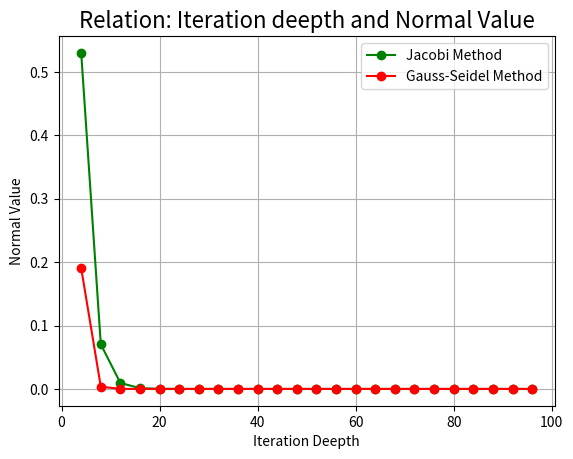

This chart was generated by the following Python code:
"""filename: 4.4 Plot.py"""

import matplotlib.pyplot as pl
import numpy as np

class Matrix:
    """Abatrct class representing a Matrix.
    
    The internal structure is a two dimension list.
    """
    def __init__(self,m,n,mainCol):
        """
        self.row:            the row of the Matrix
        self.col:            the collumn of the Matrix
        self.CheckedRow:     if one row has been checked,
                             it should not be checked again
        self.body:           the internal storing structure
        self.mainCol:        the coefficient matrix
        """
        self.row = m
        self.col = n
        self.CheckedRow = set(range(self.row))
        self.body = [[0 for i in range(n)] for i in range(m)]
        self.mainCol = mainCol

    def getVal(self):
        """Giving value to each element of the matrix.
        
        Overwrite the original value zeros.
        """
        for i in range(self.row):
            for j in range(self.col):
                self.body[i][j] = int(input())

    def valid(self,e,kind = None):
        """If these two matrix are not in the same form, return false,
        else return true.
        
        It is useful in the next functions.
        """
        if kind == 'multi':
            # SELF * E
            return self.col == e.row
        
        if self.row != e.row or self.col != e.col:
            return False
        else:
            return True

    def matrixAdd(self,e):
        """A methon does not used in the pivot PCA algorithm.
        
        Maybe it will be used in other programs.
        """
        self.valid(e)
        tmp = Matrix(self.row,self.col,self.mainCol)
        for i in range(self.row):   # deep copy
            for j in range(self.col):
                tmp.body[i][j] = self.body[i][j]

        for i in range(self.row):
            for j in range(self.col):
                tmp.body[i][j] += e.body[i][j]
        return tmp

    def matrixConstMulti(self,const):
        """A constant number multiple a matrix."""
        tmp = Matrix(self.row,self.col,self.mainCol)
        for i in range(self.row):   # deep copy
            for j in range(self.col):
                tmp.body[i][j] = self.body[i][j]

        for i in range(self.row):
            for j in range(self.col):
                tmp.body[i][j] *= const
        return tmp

    def matrixMulti(self,e):
        """Return the multiplication of two matrix."""
        self.valid(e,'multi')

        ans = Matrix(self.row,e.col,e.col)  # e.col has no meaning

        for i  in range(self.row):
            for j in range(e.col):
                tmp = 0
                for k in range(self.col):
                    tmp += self.body[i][k] * e.body[k][j]
                ans.body[i][j] = tmp
        
        return ans

    def matrixTransform(self,target_row_Number,source_row_Number,times=None):
        """There is a big problem, every decimal number we see is stored in the
        RAM with the binary platform.
        
        I can import the decimal lib to solve this problem, but I did not!
        """
        if times == None:    # special case of matrixTransform(TarRow,times)

            times_tmp = source_row_Number
            for j in range(self.col):
                self.body[target_row_Number][j] *= times_tmp
            return
        elif times == 'exchange':
            for i in range(self.col):
                self.body[target_row_Number][i],\
                    self.body[source_row_Number][i] \
                    = self.body[source_row_Number][i],\
                    self.body[target_row_Number][i]
            return
        else:
            for i in range(self.col):
                self.body[target_row_Number][i] += \
                times * self.body[source_row_Number][i]

    def matrixTranspose(self):
        ans = Matrix(self.col,self.row,self.row)
        # main column of ans is meaningless
        for i in range(self.row):
            for j in range(self.col):
                ans.body[j][i] = self.body[i][j]
        return ans

def Quick_Sort(L):
    """A simple code to order a list with quicksort algorithm."""
    if len(L) <= 1:
        return L
    
    else:
        less = []
        equal = []
        bigger = []

        pivot = (L[0] + L[-1] + L[len(L)//2]) / 3
        # pivot should be taken seriously!

        for i in range(len(L)):
            if L[i] < pivot:
                less.append(L[i])
            elif(L[i] == pivot):
                equal.append(L[i])
            else:
                bigger.append(L[i])
        less = Quick_Sort(less)
        bigger = Quick_Sort(bigger)

        return less + equal + bigger

def GetNormalValue(M,kind=2):
    """M is a matrix.
    
    Return the Normal value of M.
    """
    if kind == 'inf':
        """NorVal is the maximum value among the sums of every row. """
        sums = list()
        tmp = 0
        for i in range(M.row):
            for j in range(M.col):
                tmp += M.body[i][j]
            sums.append(tmp)
            tmp = 0
        
        sums = Quick_Sort(sums)
        return sums[-1]
    
    elif kind == 1:
        """NorVal is the maximum value among the sums of every column. """
        sums = list()
        tmp = 0
        for i in range(M.col):
            for j in range(M.row):
                tmp += M.body[j][i]
            sums.append(tmp)
            tmp = 0
        
        sums = Quick_Sort(sums)
        return sums[-1]
    
    elif kind == 2:
        Multi = M.matrixMulti(M.matrixTranspose())
        """
        The solving of eig is a little difficult for me,
        I will change the code after learning more later.
        
        Now I use the numpy package to solve it.
        """
        import numpy as np
        
        MUL = M.matrixMulti(M.matrixTranspose())
        tmp = np.array(MUL.body)

        a,b = np.linalg.eig(tmp)

        return np.sqrt(max(a))
        
    else:
        raise ValueError("""Bad input!\n""")

def vectorNormalValue(a,kind=2):
    """Get the normal value of a vector."""
    if kind == 1:
        ans = 0
        for i in a:
            ans += abs(i)
        return ans
    
    if kind == 2:
        from math import sqrt as sq
        ans = 0
        for i in a:
            ans += i * i
        return sq(ans)
    
    if kind == 'inf':
        tmp = list()
        for i in a:
            tmp.append(abs(i))
        Q = Quick_Sort(tmp)
        return Q[-1]

def iterFormat(A,b):
    """Get the iter matrix."""
    if b.col != 1:
        return
    for i in range(A.row):
        b.body[i][0] = b.body[i][0] / A.body[i][i]

    for i in range(A.row):
        A.matrixTransform(i,1 / A.body[i][i])
    B = Matrix(A.row,A.col,A.mainCol)
    for i in range(B.row):
        for j in range(B.col):
            if i == j:
                B.body[i][j] = 0
            else:
                B.body[i][j] = -1 * A.body[i][j]
    ans = (B,b)
    return ans

def GS_op1(B,b,x):
    """simple function."""
    for i in range(x.row):
        tmp = 0
        for j in range(B.col):
            tmp += B.body[i][j] * x.body[j][0]
        x.body[i][0] = tmp + b.body[i][0]
        # x is changed during one iteration
    return x

def relax_op1(B,b,x):
    """simple function."""
    for i in range(x.row):
        tmp = 0
        for j in range(B.col):
            tmp += B.body[i][j] * x.body[j][0]
        x.body[i][0] = tmp + b.body[i][0]
        # x is changed during one iteration
    return x

class Plot:
    """Just for testing."""
    def __init__(self):
        """Initialize this class.
        
        As you can see, this function could not be universally used.
        """
        A = Matrix(6,6,6)
        A.body = [[4,-1, 0,-1, 0, 0]\
                ,[-1, 4,-1, 0,-1, 0]\
                ,[ 0,-1, 4, 0, 0,-1]\
                ,[-1, 0, 0, 4,-1, 0]\
                ,[ 0,-1, 0,-1, 4,-1]\
                ,[ 0, 0,-1, 0,-1, 4]]
        
        b = Matrix(6,1,1)
        b.body = [[0],[5],[0],[6],[-2],[6]]
        tmp = iterFormat(A,b)
        
        '''
        self.B:              the matrix to iterate
        self.b:              the matrix with only one column
        self.x:              the original value we give,
                             Default set it [0,0,0,0,0,0]'
        '''
        self.B = tmp[0]
        self.b = tmp[1]
        self.x = Matrix(6,1,1)

    def Jacobi(self,times):
        self.__init__()
        for i in range(times-1):
            step1 = self.B.matrixMulti(self.x)
            step2 = step1.matrixAdd(self.b)
            self.x = step2
        
        lastStep = Matrix(self.x.row,self.x.col,self.x.mainCol)
        for i in range(self.x.row):
            lastStep.body[i][0] = self.x.body[i][0]
        
        step1 = self.B.matrixMulti(lastStep)
        lastStep = step1.matrixAdd(self.b)

        step3 = lastStep.matrixConstMulti(-1)
        there = step2.matrixAdd(step3)
        
        c = list()
        for i in range(there.row):
            c.append(there.body[i][0])
    
        return vectorNormalValue(c)

    def GS(self,times):
        self.__init__()
        
        for i in range(times-1):
            GS_op1(self.B,self.b,self.x)
        
        tmp = Matrix(6,1,1)
        for i in range(self.x.row):
            tmp.body[i][0] = self.x.body[i][0]  # deep copy
            
        GS_op1(self.B,self.b,self.x)        # do it once more
        
        step3 = self.x.matrixConstMulti(-1)
        there = tmp.matrixAdd(step3)
        
        c = list()
        
        for i in range(there.row):
            c.append(there.body[i][0])
        
        return vectorNormalValue(c)
    
    def plot(self,n=100):
        """Default iteration deepth is 100."""
        
        x_jacobi = []
        y_jacobi = []
        for i in range(4,n,4):
            x_jacobi.append(i)
            y_jacobi.append(self.Jacobi(i))
        
        x_gs = []
        y_gs = []
        for i in range(4,n,4):
            x_gs.append(i)
            y_gs.append(self.GS(i))
        
        pl.grid()
        pl.title('Relation: Iteration deepth and Normal Value',fontsize=16)
        pl.plot(x_jacobi,y_jacobi,'o-g',label='Jacobi Method')
        pl.plot(x_gs,y_gs,'o-r',label='Gauss-Seidel Method')
        pl.legend()
        pl.xlabel('Iteration Deepth')
        pl.ylabel('Normal Value')
        
        pl.show()

M = Plot()
M.plot()